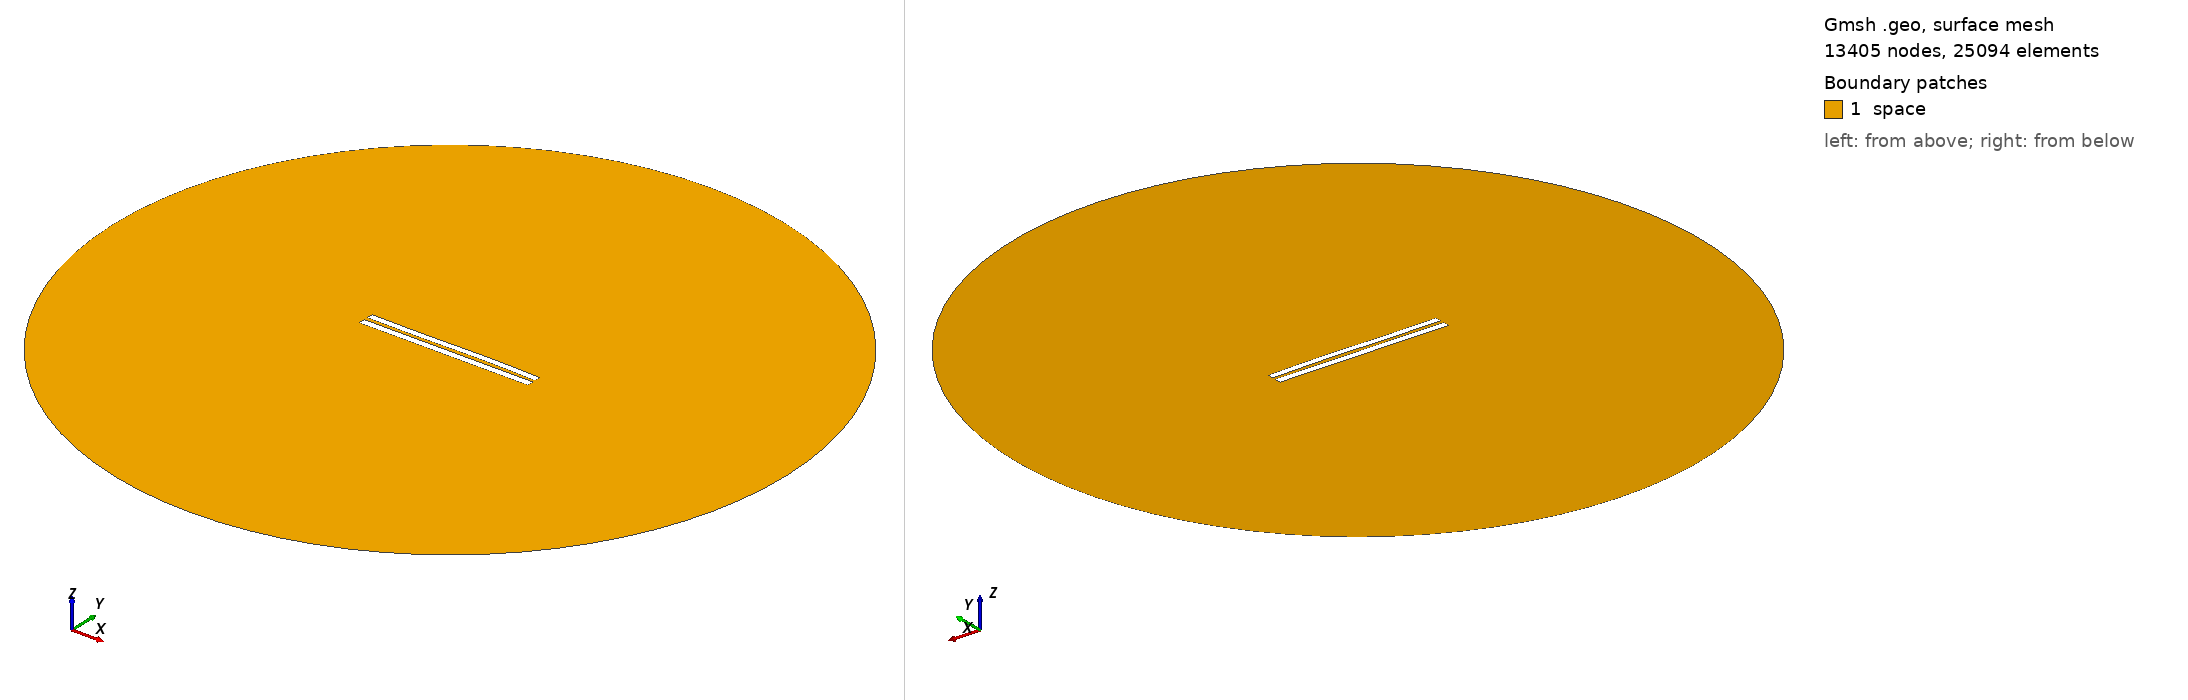

Gmsh geometry script, surface-meshed: 13405 nodes, 25094 surface elements. Boundary patches (legend numbers): 1 space. Left view from above one corner, right view from below the opposite corner. Legend entries are the model's physical surfaces. The drawing asked Gmsh for element sizes between 1% and 20% of the model's largest extent; the script's own settings can give other sizes.

=== 5203.geo (drawn) ===
//---------------------------------------
// Geometry kernel
//---------------------------------------

SetFactory("OpenCASCADE");



//---------------------------------------
// Parameters of the geometry
//---------------------------------------

// Overetch of the upper plate
overetch = 0.125;

// Distance between the plates
distance = 2.25;

// Discretization over the x axis (for the deformation)
nx = 50; 

// Length of the plate
L = 100 - overetch; 

// Number of modes
n = 4; 

// 1st mode coefficient
coeff(1) = -0.075;
beta(1) = 0.596864 * 3.1415926535 / L;

// 2nd mode coefficient
coeff(2) = 0.07499999999999998;
beta(2) = 1.49418 * 3.1415926535 / L;

// 3rd mode coefficient
coeff(3) = -0.15;
beta(3) = 2.50025 * 3.1415926535 / L;

// 4th mode coefficient
coeff(4) = 0.0;
beta(4) = 3.49999 * 3.1415926535 / L;



//---------------------------------------
// Upper plate (deformed rectangle)
//---------------------------------------

// Coordiantes of the upper plate
xmin = -50;
xmax = 50 - overetch;

// Height of the upper plate
yheight = 4 - 2 * overetch;

// Indexes of the points
UpperID[] = {};
LowerID[] = {};
LeftID[] = {};
RightID[] = {};

// Point index
p = 1;

// Horizontal edges
For i In {1:nx}
    x = xmin + (i-1)*(xmax - xmin)/(nx-1);

    y_bottom = distance / 2 + overetch;
    For j In {1:n}
        C = (Cosh(beta(j)*L) + Cos(beta(j)*L)) / (Sinh(beta(j)*L) + Sin(beta(j)*L));
        y_bottom  = y_bottom + coeff(j) * (Cosh(beta(j)*(x+50)) - Cos(beta(j)*(x+50)) - C * (Sinh(beta(j)*(x+50)) - Sin(beta(j)*(x+50))));
    EndFor

    y_top = y_bottom + yheight;

    Point(p) = {x, y_top, 0, 1.0};
    UpperID[i] = p;
    p = p + 1;

    Point(p) = {x, y_bottom, 0, 1.0};
    LowerID[i] = p;
    p = p + 1;
EndFor

// Create point lists
UpperPts[] = {}; LowerPts[] = {};
For i In {1:nx}
  UpperPts[] += {UpperID[i]};
  LowerPts[] += {LowerID[i]};
EndFor

// Build splines
Spline(1) = {UpperPts[]};
Spline(2) = {LowerPts[]};
Line(3) = {LowerPts[nx-1], UpperPts[nx-1]};
Line(4) = {LowerPts[0], UpperPts[0]};

// Build the plane surface
Curve Loop(1) = {2, 3, -1, -4};
Plane Surface(1) = {1};



//---------------------------------------
// Lower plate (rectangle)
//---------------------------------------

// Vertices
Point(1001) = {-50, -1, 0, 1.0};
Point(1002) = { 50, -1, 0, 1.0};
Point(1003) = { 50,  -5, 0, 1.0};
Point(1004) = {-50,  -5, 0, 1.0};

// Edges
Line(5) = {1001, 1002};
Line(6) = {1002, 1003};
Line(7) = {1003, 1004};
Line(8) = {1004, 1001};

// Plane surface
Line Loop(2) = {5, 6, 7, 8};
Plane Surface(2) = {2}; 



//---------------------------------------
// Outer (fictious) boundary
//---------------------------------------

// Points
Point(1005) = {0, 0, 0};       // Center
Point(1006) = {200, 0, 0};     // Start point
Point(1007) = {0, 200, 0};     // 90 degrees
Point(1008) = {-200, 0, 0};    // 180 degrees
Point(1009) = {0, -200, 0};    // 270 degrees

// Circle arcs (each needs start, center, end)
Circle(9) = {1006, 1005, 1007};
Circle(10) = {1007, 1005, 1008};
Circle(11) = {1008, 1005, 1009};
Circle(12) = {1009, 1005, 1006};

// Plane surface for the entire domain
Curve Loop(3) = {9, 10, 11, 12};
Surface(3) = {3};

// Subtract the plates from the whole domain to obtain the actual domain where we want to solve the equations
BooleanDifference{ Surface{3}; Delete; }{ Surface{1}; Surface{2}; Delete; }




//---------------------------------------
// Transfinite Lines/Curves
//---------------------------------------

// Set the number of points on the boundaries
r = 7;

// Plates
Transfinite Curve {1, 2} = 50*r Using Progression 1;
Transfinite Curve {3, 4} = 2*r Using Progression 1;
Transfinite Line {5, 7} = 50*r Using Progression 1;
Transfinite Line {6, 8} = 2*r Using Progression 1;

// Outer boundary
Transfinite Line {9, 10, 11, 12} = 20 Using Progression 1;



//---------------------------------------
// Physical groups
//---------------------------------------                

// Physical curves (boundaries)
Physical Line("force_segment", 10) = {2};
Physical Line("upper_plate", 11) = {1, 3, 4};
Physical Line("lower_plate", 12) = {5, 6, 7, 8};
Physical Line("boundary", 20) = {9, 10, 11, 12};

// Physical Surfaces
Physical Surface("space", 30) = {3};



//---------------------------------------
// 6. Generate the Mesh
//---------------------------------------

// 2D mesh generation
Mesh 2;
